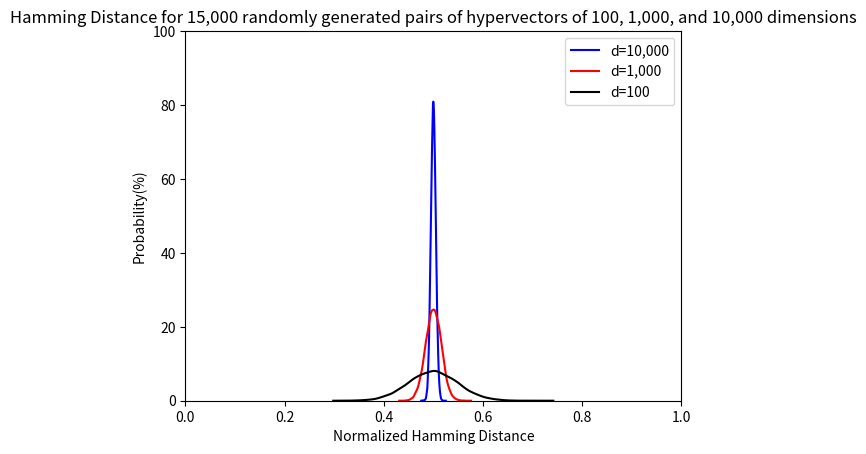

Generate this figure with matplotlib:
import random
import numpy as np
from scipy.spatial.distance import hamming
import matplotlib.pyplot as plt
import seaborn as sns

#Hamming distance distribution of 15,000 random pairs of hypervectors of different sizes
d_0 = 10000
d_1 = 1000
d_2 = 100
n = 15000
ham_array_10k=[]
ham_array_1k=[]
ham_array_100=[]
for i in range(n+1):
    arr1 = np.random.randint(2, size=(d_0))
    arr2 = np.random.randint(2, size=(d_0))
    ham_array_10k.append(hamming(arr1, arr2))
for i in range(n+1):
    arr1 = np.random.randint(2, size=(d_1))
    arr2 = np.random.randint(2, size=(d_1))
    ham_array_1k.append(hamming(arr1, arr2))
for i in range(n+1):
    arr1 = np.random.randint(2, size=(d_2))
    arr2 = np.random.randint(2, size=(d_2))
    ham_array_100.append(hamming(arr1, arr2))
fig, ax = plt.subplots()
sns.kdeplot(data=np.array(ham_array_10k),ax=ax,color='blue',label='d=10,000')
sns.kdeplot(data=np.array(ham_array_1k),ax=ax,color='red',label='d=1,000')
sns.kdeplot(data=np.array(ham_array_100),ax=ax,color='black',label='d=100')
ax.set_xlim(0, 1)
ax.set_ylim(0,100)
plt.ylabel("Probability(%)")
plt.xlabel("Normalized Hamming Distance")
plt.title("Hamming Distance for 15,000 randomly generated pairs of hypervectors of 100, 1,000, and 10,000 dimensions")
plt.legend()
plt.show()